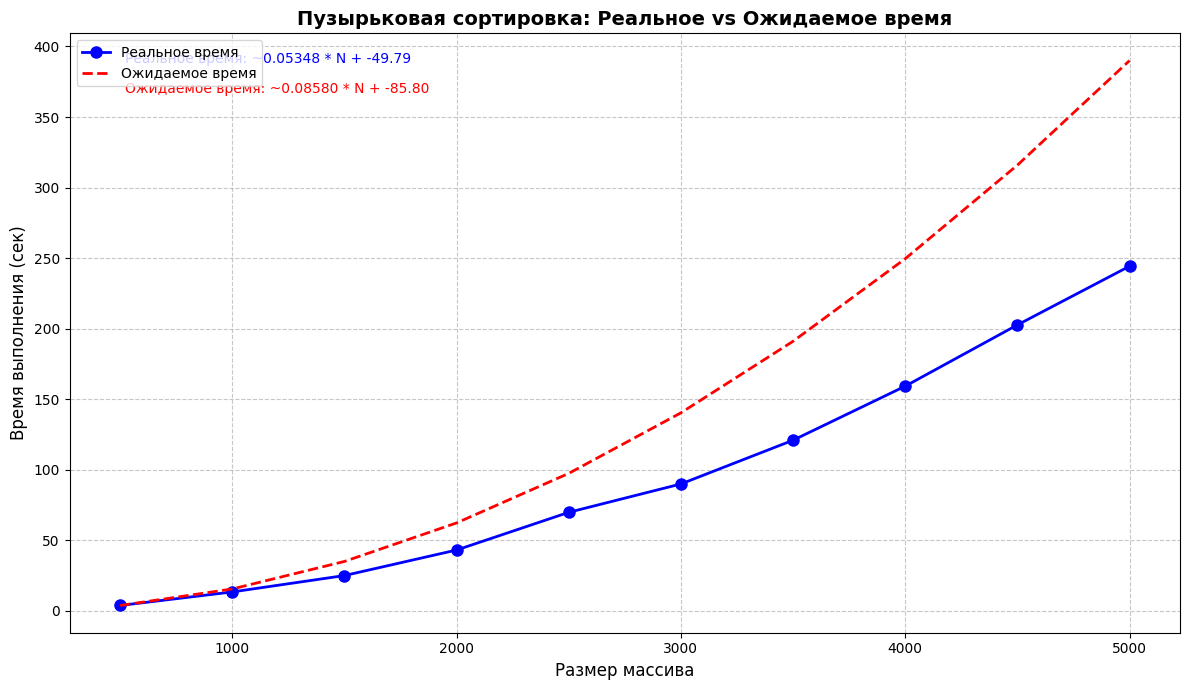

Here is the Python script that generated this plot:
import matplotlib.pyplot as plt
import numpy as np

# Настройка шрифтов для русского языка
plt.rcParams['font.family'] = 'DejaVu Sans'
plt.rcParams['font.sans-serif'] = ['DejaVu Sans']

# Данные для пузырьковой сортировки
sizes = [500, 1000, 1500, 2000, 2500, 3000, 3500, 4000, 4500, 5000]
bubble_actual = [3.9, 13.5, 25.1, 43.2, 69.9, 90, 121, 159.3, 202.7, 244.3]
bubble_expected = [3.9, 15.6, 35.1, 62.4, 97.5, 140.4, 191.1, 249.6, 315.9, 390]

# Создание графика
plt.figure(figsize=(12, 7))

# Построение графиков реального и ожидаемого времени
plt.plot(sizes, bubble_actual, 'bo-', linewidth=2, markersize=8, label='Реальное время')
plt.plot(sizes, bubble_expected, 'r--', linewidth=2, markersize=8, label='Ожидаемое время')

# Настройка осей
plt.xlabel('Размер массива', fontsize=12)
plt.ylabel('Время выполнения (сек)', fontsize=12)
plt.title('Пузырьковая сортировка: Реальное vs Ожидаемое время', fontsize=14, fontweight='bold')

# Добавление сетки
plt.grid(True, linestyle='--', alpha=0.7)

# Расчет коэффициентов масштабирования
actual_coeff = np.polyfit(sizes, bubble_actual, 1)
expected_coeff = np.polyfit(sizes, bubble_expected, 1)

# Добавление информации о масштабировании
plt.text(0.05, 0.95,
         f"Реальное время: ~{actual_coeff[0]:.5f} * N + {actual_coeff[1]:.2f}",
         transform=plt.gca().transAxes, fontsize=10, color='blue')

plt.text(0.05, 0.90,
         f"Ожидаемое время: ~{expected_coeff[0]:.5f} * N + {expected_coeff[1]:.2f}",
         transform=plt.gca().transAxes, fontsize=10, color='red')

# Добавление легенды
plt.legend(loc='upper left', fontsize=10)

# Отображение графика
plt.tight_layout()
plt.show()